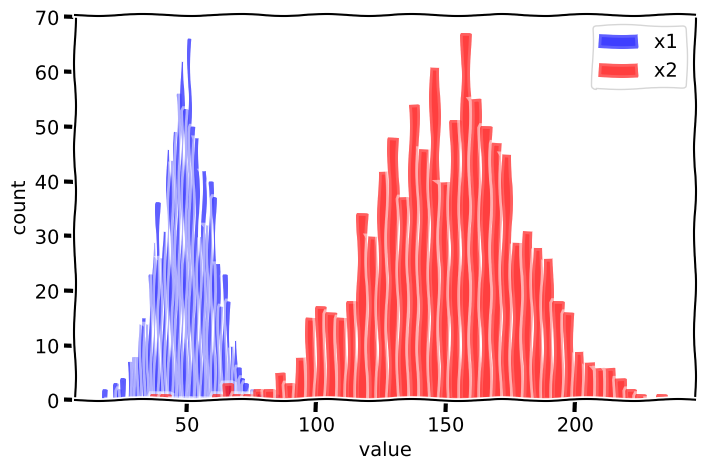
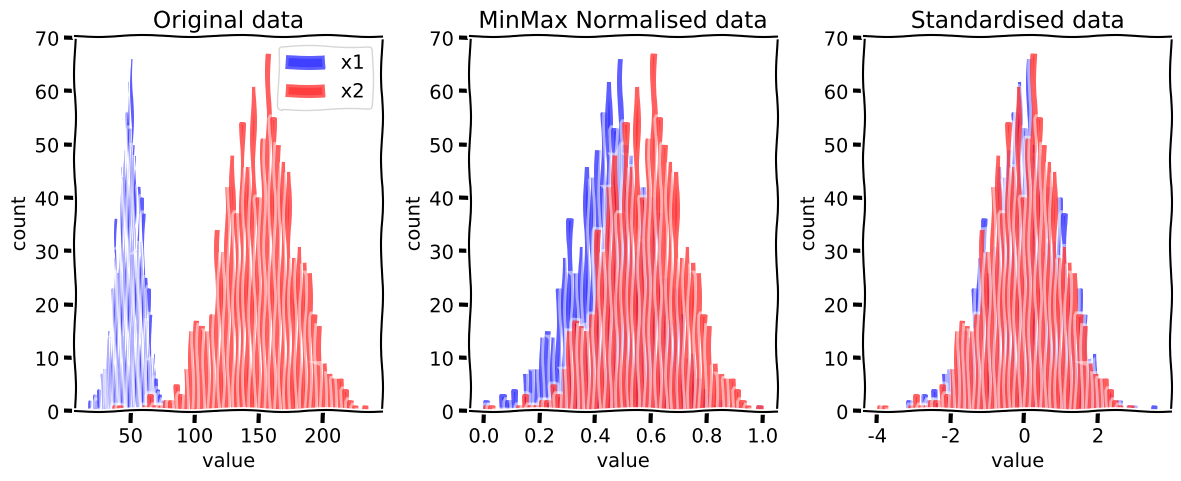

The script that saved these images, in order:
import matplotlib.pyplot as plt
import numpy as np

# Create two sets of data with different means and standard deviations
np.random.seed(123) # Make reproducible
x1 = np.random.normal(50,10,size=1000)
x2 = np.random.normal(150,30,size=1000)

# Plot data
with plt.xkcd():
    # Set up single plot
    fig, ax = plt.subplots(figsize=(8,5))
    # Add histogram of x1
    ax.hist(x1, bins=50, alpha=0.5, color='b', label='x1')
    # Add histogram of x2
    ax.hist(x2, bins=50, alpha=0.5, color='r', label='x2')
    # Add labels
    ax.set_xlabel('value')
    ax.set_ylabel('count')
    # Add legend
    ax.legend()
    # Finalise and show plot
    plt.show()

x1_norm = (x1 - x1.min()) / (x1.max() - x1.min())
x2_norm = (x2 - x2.min()) / (x2.max() - x2.min())

x1_std = (x1 - x1.mean()) / x1.std()
x2_std = (x2 - x2.mean()) / x2.std()

with plt.xkcd():
    # Set up three subplots (12 x 5 inch plot)
    fig, axs = plt.subplots(1, 3, figsize=(12,5))
    
    # Plot original data in ax[0]
    axs[0].hist(x1, bins=50, alpha=0.5, color='b', label='x1')
    axs[0].hist(x2, bins=50, alpha=0.5, color='r', label='x2')
    axs[0].set_xlabel('value')
    axs[0].set_ylabel('count')
    axs[0].legend()
    axs[0].set_title('Original data')
    
    # Plot normalised data in axs[1]
    axs[1].hist(x1_norm, bins=50, alpha=0.5, color='b', label='x1 norm')
    axs[1].hist(x2_norm, bins=50, alpha=0.5, color='r', label='x2 norm')
    axs[1].set_xlabel('value')
    axs[1].set_ylabel('count')
    axs[1].set_title('MinMax Normalised data')
    
    # Plot standardised data in axs[2]
    axs[2].hist(x1_std, bins=50, alpha=0.5, color='b', label='x1 norm')
    axs[2].hist(x2_std, bins=50, alpha=0.5, color='r', label='x2 norm')
    axs[2].set_xlabel('value')
    axs[2].set_ylabel('count')
    axs[2].set_title('Standardised data')
    
    # Adjust padding between subplots and show figure
    fig.tight_layout(pad=1.0)
    plt.show()

